Run: headless pygame with SDL's dummy video driver; simulated clock (each Clock.tick advances the game by its frame time, no real sleeping); random seed 0; keys injected as events and as key.get_pressed() state; no mouse input.
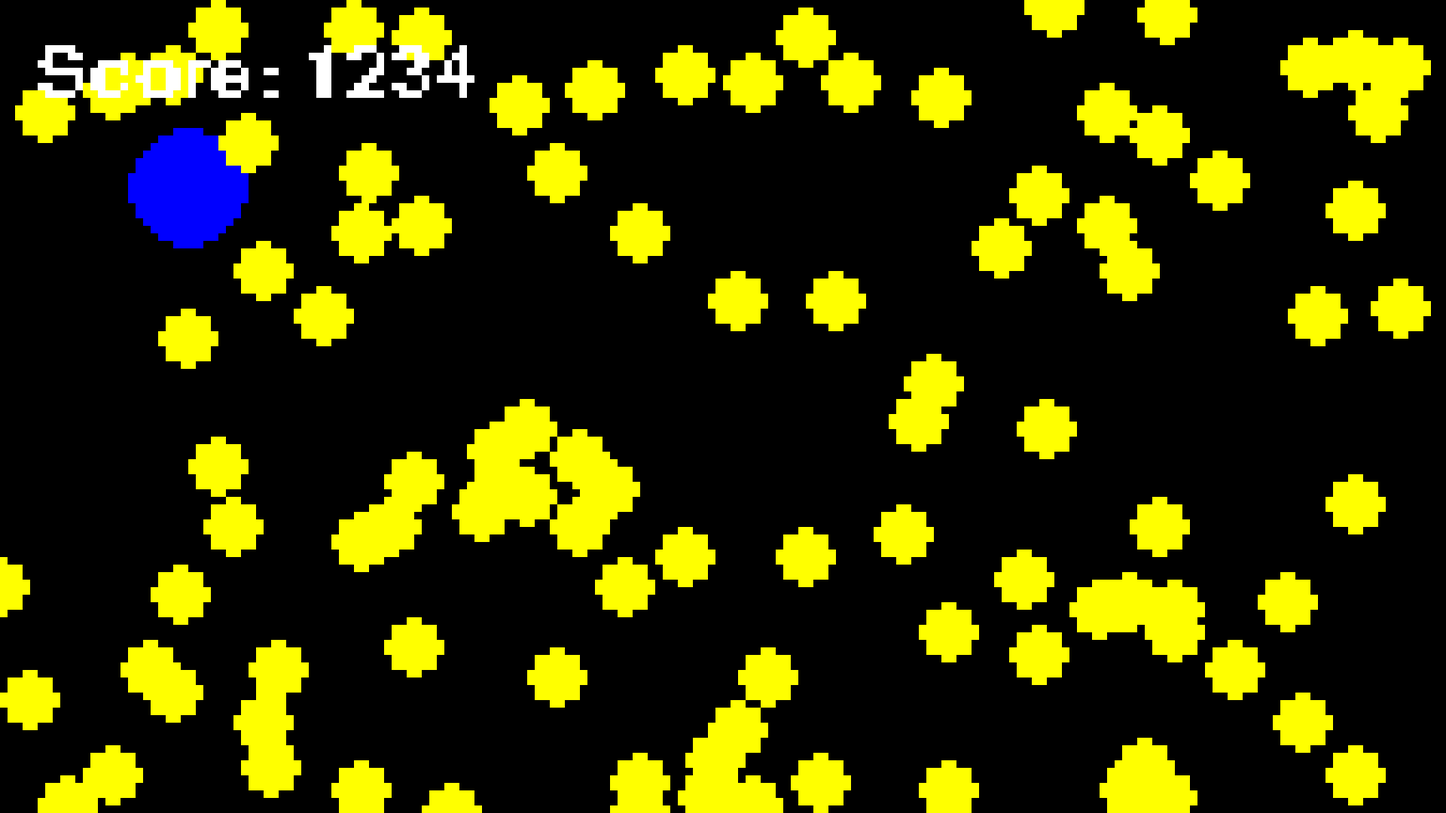
Frame 1 of 4 · flips 1–60 · no input
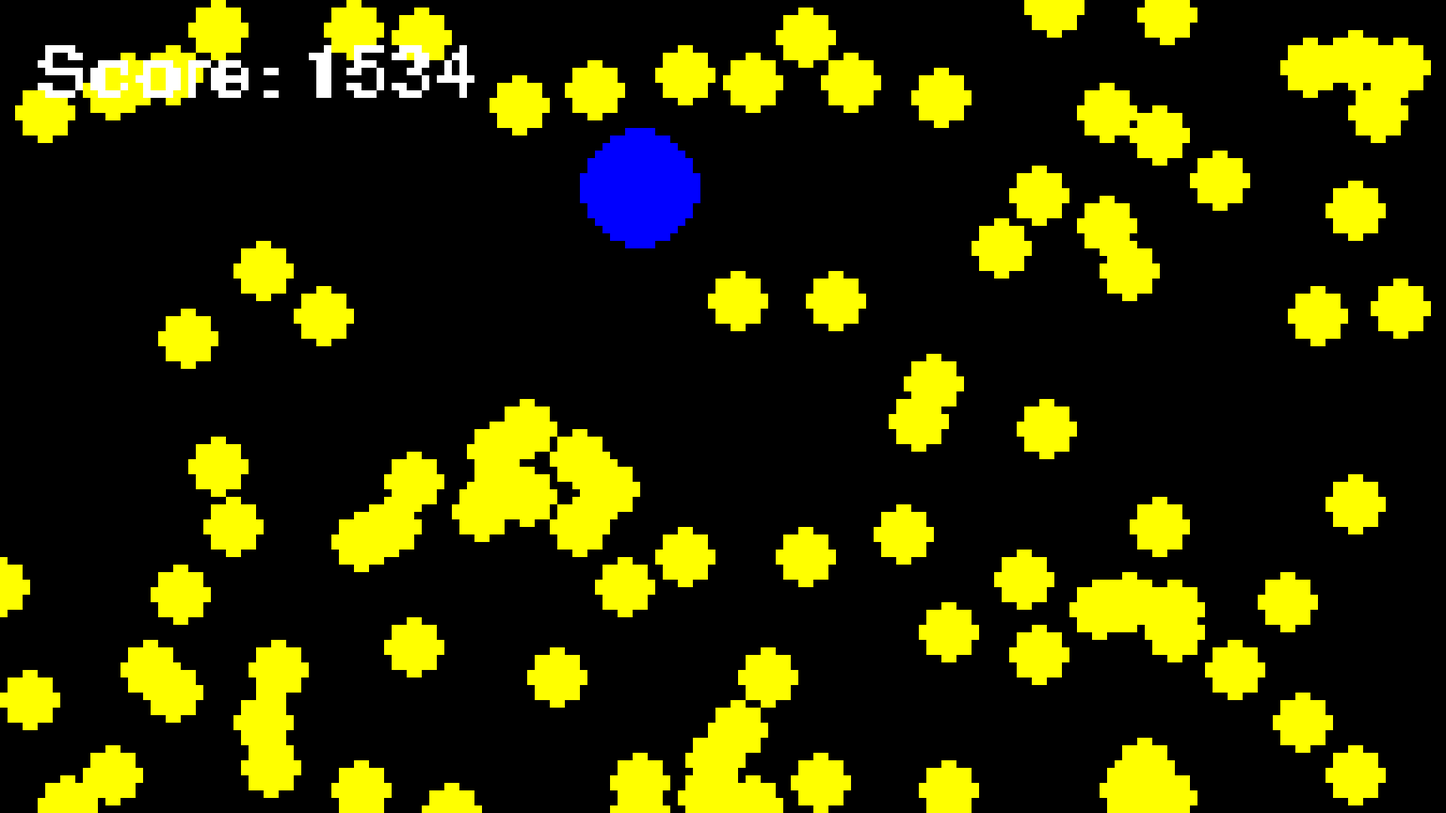
Frame 2 of 4 · flips 61–180 · tapped SPACE, RETURN · held RIGHT (→), D
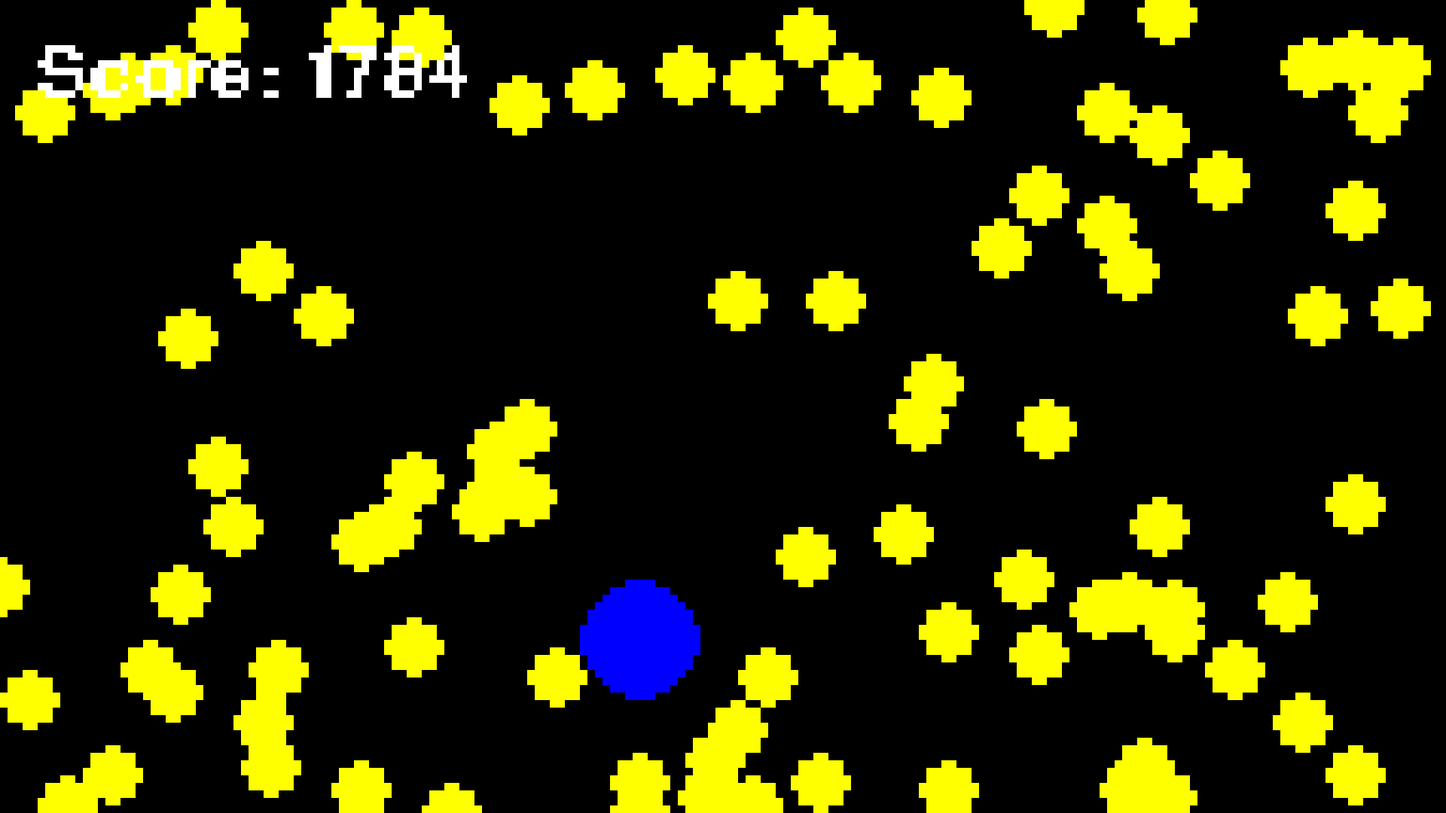
Frame 3 of 4 · flips 181–300 · held DOWN (↓), S
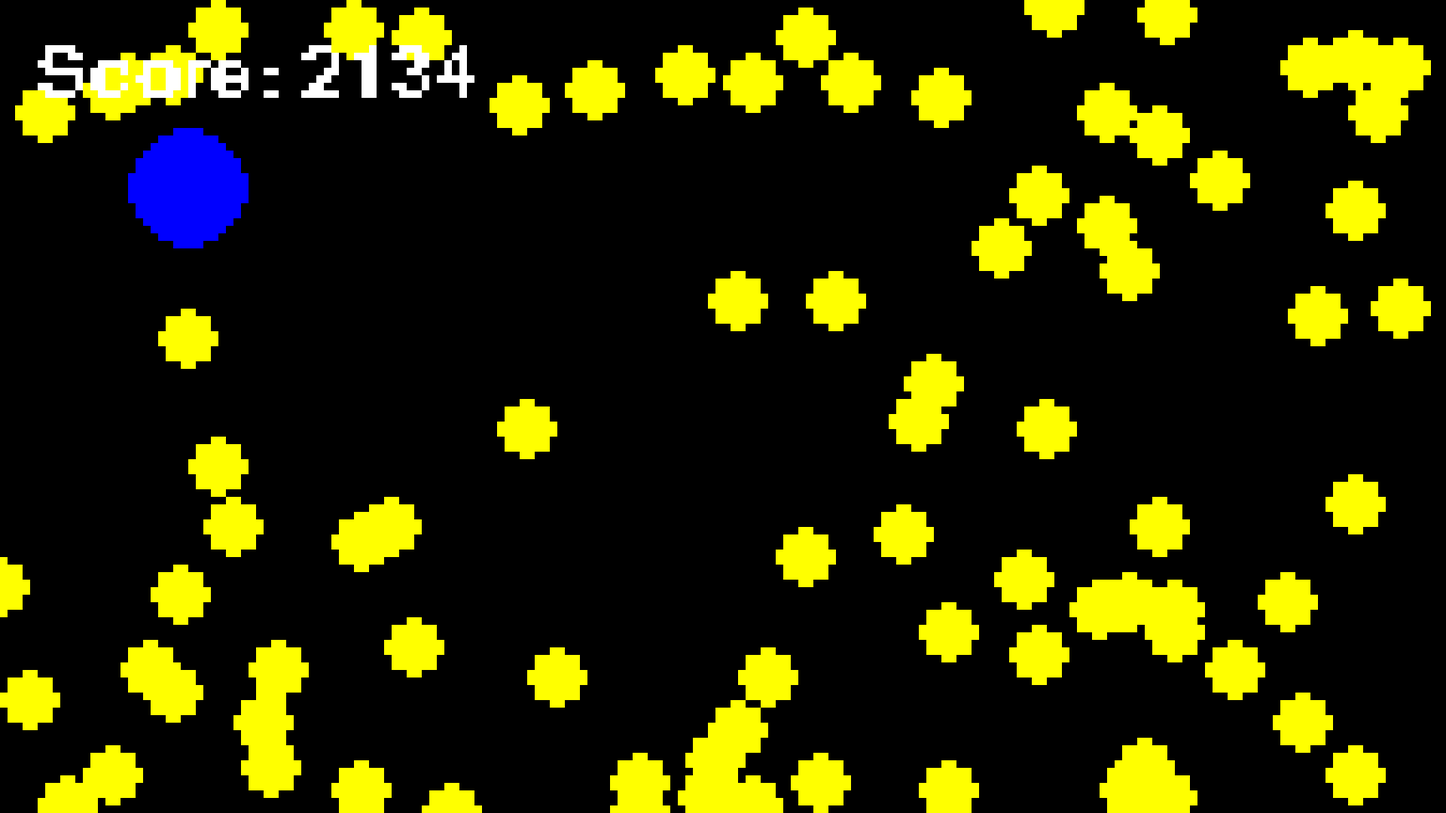
Frame 4 of 4 · flips 301–420 · held LEFT (←), A, UP (↑), W

The pygame program that drew these frames:

# Simple pygame program
import pygame
import math
import random

from pygame.locals import *

WindowWidth = 1920
WindowHeight = 1080
ScreenWidth = 192
ScreenHeight = 108
PlayerStartX = 25
PlayerStartY = 25
Speed = 0.5

class GameContext:
    def __init__(self):
        # Set up the drawing window
        self.screen = pygame.display.set_mode([WindowWidth, WindowHeight], flags=HWSURFACE|DOUBLEBUF)
        self.off_screen = pygame.surface.Surface((ScreenWidth, ScreenHeight))

        self.font = pygame.font.Font(None, 15)
        self.running = True
        self.player_x = PlayerStartX
        self.player_y = PlayerStartY
        self.player_radius = 8
        self.player_radius_sq = self.player_radius**2
        self.dot_radius = 4
        self.dot_radius_sq = self.dot_radius**2
        self.score = 1234
        self.dots = []

        if pygame.joystick.get_count() > 0:
            self.joystick = joystick = pygame.joystick.Joystick(0)
            self.joystick.init()
        else:
            self.joystick = None
    def create_dot(self):
        if len(self.dots) < 5000:
            self.dots += [(random.randint(0, ScreenWidth), random.randint(0, ScreenHeight))]

    def check_collide(self, dot):
        dist_sq = (dot[0] - self.player_x)**2 + (dot[1] - self.player_y)**2
        if dist_sq < (self.dot_radius_sq + self.player_radius_sq):
            return True
        return False


    def move_up(self):
        self.player_y = max(self.player_radius, self.player_y - Speed)

    def move_down(self):
        self.player_y = min(self.player_y + Speed,  ScreenHeight - self.player_radius)

    def move_left(self):
        self.player_x = max(self.player_radius, self.player_x - Speed)

    def move_right(self):
        self.player_x = min(self.player_x + Speed, ScreenWidth - self.player_radius)

    def update_game(self):
        pressed_keys = pygame.key.get_pressed()

        if pressed_keys[K_UP]:
            self.move_up()
        if pressed_keys[K_DOWN]:
            self.move_down()
        if pressed_keys[K_LEFT]:
            self.move_left()
        if pressed_keys[K_RIGHT]:
            self.move_right()
        if pressed_keys[K_RETURN]:
            self.player_x = PlayerStartX
            self.player_y = PlayerStartY
        if pressed_keys[K_h]:
            self.create_dot()
        if pressed_keys[K_c]:
            self.dots.clear()
        if pressed_keys[K_ESCAPE]:
            self.running = False


        if self.joystick is not None:
            jx, jy = self.joystick.get_hat(0)
            if jy > 0:
                self.move_up()
            if jy < 0:
                self.move_down()
            if jx < 0:
                self.move_left()
            if jx > 0:
                self.move_right()

        # Check collisions with dots
        for i, dot in enumerate(self.dots):
            if self.check_collide(dot):
                self.score += 50
                del self.dots[i]

    def render(self):
        # Fill the background with white
        self.off_screen.fill((0,0,0))

        # Draw a solid blue circle in the center
        pygame.draw.circle(self.off_screen, (0, 0, 255), (self.player_x, self.player_y), self.player_radius)

        # Draw the dots
        for i, dot in enumerate(self.dots):
            pygame.draw.circle(self.off_screen, (255, 255, 0), (dot[0], dot[1]), self.dot_radius)

        txt = self.font.render("Score: " + str(self.score), False, pygame.Color('white'))
        self.off_screen.blit(txt, (5, 5))

        self.screen.blit(pygame.transform.scale(self.off_screen, self.screen.get_rect().size), (0, 0))
        # Flip the display
        pygame.display.flip()


if __name__ == "__main__":
    pygame.init()
    pygame.joystick.init()

    context = GameContext()
    
    for i in range(100):
        context.create_dot()

    while context.running:
        # Did the user click the window close button?
        for event in pygame.event.get():
            if event.type == QUIT:
                context.running = False
            elif event.type == VIDEORESIZE:
                context.screen = pygame.display.set_mode(event.size, flags=HWSURFACE|DOUBLEBUF)

        context.update_game()
        context.render()

    # Done! Time to quit.
    pygame.quit()
